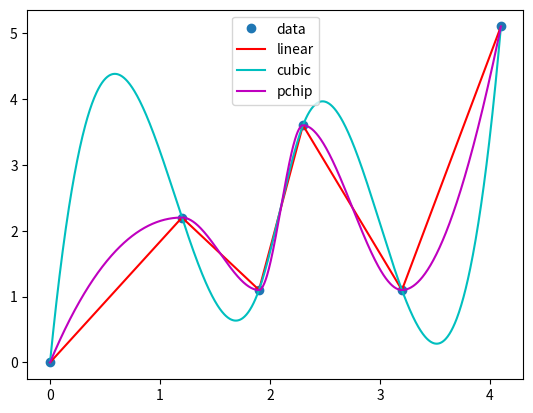

The matplotlib source for this figure:
"""
example of piece-wise polynomial interpolation

25/03/2022
"""

import numpy as np
import matplotlib.pyplot as plt

from scipy.interpolate import interp1d
from scipy.interpolate import CubicSpline
from scipy.interpolate import PchipInterpolator

# data points
x = np.array([0, 1.2, 1.9, 2.3, 3.2, 4.1])
y = np.array([0, 2.2, 1.1, 3.6, 1.1, 5.1])

# points for plotting interpolant
xx = np.linspace(0, 4.1, 1000)

# piecewise linear interpolation
f_lin = interp1d(x, y)

# cubic spline interpolation
f_cub = CubicSpline(x, y)

# shape-preserving cubic interpolation
f_pchip = PchipInterpolator(x, y)


plt.plot(x, y, 'o', xx, f_lin(xx), '-r', xx, f_cub(xx), '-c', xx, f_pchip(xx), '-m')
plt.legend(["data", "linear", "cubic", "pchip"])
plt.show()